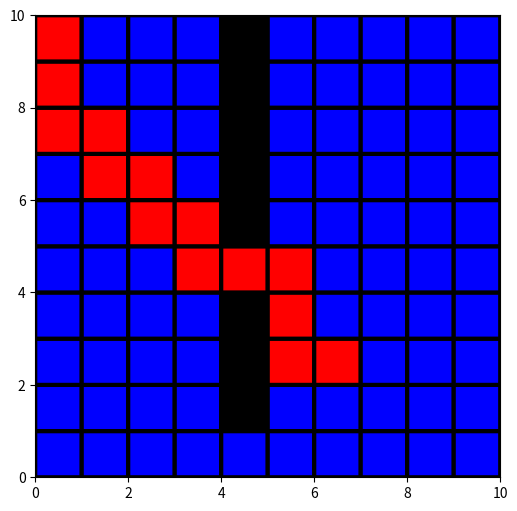

Python code for this plot:
import numpy as np
from matplotlib import colors 
import matplotlib.pyplot as plt

class Node:
    def __init__(self,x , y, parent=None):
        self.x = x
        self.y = y
        self.parent = parent

        self.g = 0
        self.h = 0
        self.f = 0

def path_plan(current_node, maze):
    path = []
    no_rows, no_columns = np.shape(maze)
    # here we create the initialized result maze with -1 in every position
    result = [[-1 for i in range(no_columns)] for j in range(no_rows)]
    current = current_node
    while current is not None:
        path.append([current.x, current.y])
        current = current.parent
    # Return reversed path as we need to show from start to end path
    path = path[::-1]
    print(path)
    start_value = 0
    # we update the path of start to end found by A-star serch with every step incremented by 1
    for i in range(len(path)):
        result[path[i][0]][path[i][1]] = start_value
        start_value += 1
    return result

def search(start, goal, maze):
    cost = 1 # cost for travelling basically the g value :p

    start_node = Node(start[0], start[1], None)
    start_node.g = start_node.h = start_node.f = 0
    goal_node = Node(goal[0], goal[1], None)
    goal_node.g = goal_node.h = goal_node.f = 0

    yet_to_visit_list = []  
    visited_list = [] 
    
    yet_to_visit_list.append(start_node)

    move  =  [[-1, 0 ], # up
              [ 0, -1], # left
              [ 1, 0 ], # down
              [ 0, 1 ]] # right

    no_rows, no_columns = np.shape(maze)
    # Loop until you find the end

    while len(yet_to_visit_list) > 0:  
        # Get the current node
        current_node = yet_to_visit_list[0]
        current_index = 0

        for index, item in enumerate(yet_to_visit_list):
            if item.f < current_node.f:
                current_node = item
                current_index = index

        yet_to_visit_list.pop(current_index)
        visited_list.append(current_node)

        if current_node.x == goal_node.x and current_node.y == goal_node.y:
            return path_plan(current_node,maze)

        children = []
        for adjacent_pos in move: 
            node_position = [current_node.x + adjacent_pos[0], current_node.y + adjacent_pos[1]]

            if (node_position[0] > (no_rows - 1) or node_position[0] < 0 or 
                node_position[1] > (no_columns -1) or node_position[1] < 0):
                continue

            if maze[node_position[0]][node_position[1]] != 0:
                continue

            new_node = Node(node_position[0], node_position[1], current_node)
            children.append(new_node)

        for child in children:
            # already visited node so skipping that 
            if child in visited_list:  
                continue

            child.g = current_node.g + cost
            child.h = (((child.x - goal_node.x) ** 2) + ((child.y - goal_node.y) ** 2)) 
            child.f = child.g + child.h

            # if child is already in yet_to_visit_list child cost is more 
            # ie the current path to that node is longer and skip that
            if len([i for i in yet_to_visit_list if child == i and child.g > i.g]) > 0:
                continue

            yet_to_visit_list.append(child)


if __name__ == '__main__':
    """ 
        1 means obstacle and 0 means clear path that bot can take.
        In the plot, the red is the calculated path, black the obastacels and blue the available nodes
    """
    maze = [[0, 0, 0, 0, 1, 0, 0, 0, 0, 0],
            [0, 0, 0, 0, 1, 0, 0, 0, 0, 0],
            [0, 0, 0, 0, 1, 0, 0, 0, 0, 0],
            [0, 0, 0, 0, 1, 0, 0, 0, 0, 0],
            [0, 0, 0, 0, 1, 0, 0, 0, 0, 0],
            [0, 0, 0, 0, 0, 0, 0, 0, 0, 0],
            [0, 0, 0, 0, 1, 0, 0, 0, 0, 0],
            [0, 0, 0, 0, 1, 0, 0, 0, 0, 0],
            [0, 0, 0, 0, 1, 0, 0, 0, 0, 0],
            [0, 0, 0, 0, 0, 0, 0, 0, 0, 0]]
    
    start = [0, 0] 
    end = [7,6] 

    no_rows, no_columns = np.shape(maze)
    path = search(start, end, maze)
    print(path)

    for i in range(no_rows):
        for j in range(no_columns):
            if path[i][j] != -1 :
                maze[i][j] = -1

cmap = colors.ListedColormap(['red','blue', 'black'])
plt.figure(figsize=(6,6))
plt.pcolor(maze[::-1],cmap=cmap,edgecolors='k', linewidths=3)
plt.show()